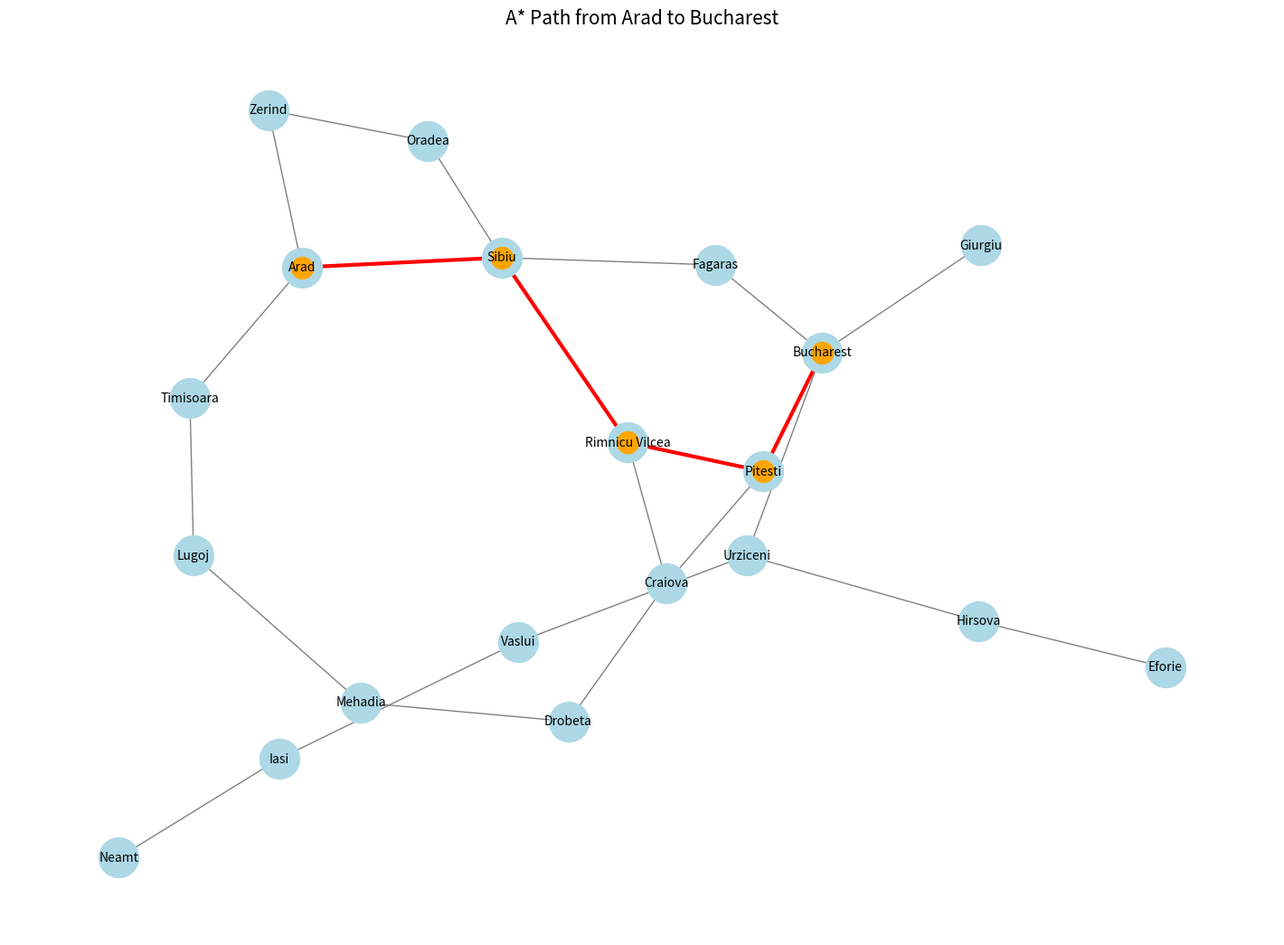

Write the Python code that produced this figure.
# # graph = {
# #     'A': [('B', 1), ('C', 4)],
# #     'B': [('A', 1), ('C', 2), ('D', 5)],
# #     'C': [('A', 4), ('B', 2), ('D', 1)],
# #     'D': [('B', 5), ('C', 1)]
# # }
# # md = {
# #     'A': 3,
# #     'B': 2,
# #     'C': 1,
# #     'D': 0
# # }
# md = {
#     "Arad": 366,
#     "Bucharest": 0,
#     "Craiova": 160,
#     "Drobeta": 242,
#     "Eforie": 161,
#     "Fagaras": 178,
#     "Giurgiu": 77,
#     "Hirsova": 151,
#     "Iasi": 226,
#     "Lugoj": 244,
#     "Mehadia": 241,
#     "Neamt": 234,
#     "Oradea": 380,
#     "Pitesti": 98,
#     "Rimnicu Vilcea": 193,
#     "Sibiu": 253,
#     "Timisoara": 329,
#     "Urziceni": 80,
#     "Vaslui": 199,
#     "Zerind": 374
# }
# graph = {
#     'Arad': [('Zerind', 75), ('Sibiu', 140), ('Timisoara', 118)],
#     'Zerind': [('Arad', 75), ('Oradea', 71)],
#     'Oradea': [('Zerind', 71), ('Sibiu', 151)],
#     'Sibiu': [('Arad', 140), ('Oradea', 151), ('Fagaras', 99), ('Rimnicu Vilcea', 80)],
#     'Timisoara': [('Arad', 118), ('Lugoj', 111)],
#     'Lugoj': [('Timisoara', 111), ('Mehadia', 70)],
#     'Mehadia': [('Lugoj', 70), ('Drobeta', 75)],
#     'Drobeta': [('Mehadia', 75), ('Craiova', 120)],
#     'Craiova': [('Drobeta', 120), ('Rimnicu Vilcea', 146), ('Pitesti', 138)],
#     'Rimnicu Vilcea': [('Sibiu', 80), ('Craiova', 146), ('Pitesti', 97)],
#     'Fagaras': [('Sibiu', 99), ('Bucharest', 211)],
#     'Pitesti': [('Rimnicu Vilcea', 97), ('Craiova', 138), ('Bucharest', 101)],
#     'Bucharest': [('Fagaras', 211), ('Pitesti', 101), ('Giurgiu', 90), ('Urziceni', 85)],
#     'Giurgiu': [('Bucharest', 90)],
#     'Urziceni': [('Bucharest', 85), ('Hirsova', 98), ('Vaslui', 142)],
#     'Hirsova': [('Urziceni', 98), ('Eforie', 86)],
#     'Eforie': [('Hirsova', 86)],
#     'Vaslui': [('Urziceni', 142), ('Iasi', 92)],
#     'Iasi': [('Vaslui', 92), ('Neamt', 87)],
#     'Neamt': [('Iasi', 87)]
# }
# def a_star(graph,md,start,end):
#     q = []
#     q.append((0,md[start],start,[start]))
#     while q:
#         tc,sc,node,path = min(q, key=lambda x: x[1])
#         q.remove((tc,sc,node,path))
#         if node == end:
#             return path,tc
#         for neighbor,dist in graph[node]:
#             if neighbor not in path:
#                 q.append((tc+dist,tc+dist+md[node],neighbor,path+[neighbor]))
#     print("Path Not Found")
#     return []
# start = input("Enter Start City :")
# path,tc = a_star(graph,md,start,'Bucharest')
# print(f"Path from {start} to Bucharest: {' -> '.join(path)}")
# print(f"Total cost: {tc} km")      

import networkx as nx
import matplotlib.pyplot as plt

# Define the Romania map graph
graph = {
    'Arad': [('Zerind', 75), ('Sibiu', 140), ('Timisoara', 118)],
    'Zerind': [('Arad', 75), ('Oradea', 71)],
    'Oradea': [('Zerind', 71), ('Sibiu', 151)],
    'Sibiu': [('Arad', 140), ('Oradea', 151), ('Fagaras', 99), ('Rimnicu Vilcea', 80)],
    'Timisoara': [('Arad', 118), ('Lugoj', 111)],
    'Lugoj': [('Timisoara', 111), ('Mehadia', 70)],
    'Mehadia': [('Lugoj', 70), ('Drobeta', 75)],
    'Drobeta': [('Mehadia', 75), ('Craiova', 120)],
    'Craiova': [('Drobeta', 120), ('Rimnicu Vilcea', 146), ('Pitesti', 138)],
    'Rimnicu Vilcea': [('Sibiu', 80), ('Craiova', 146), ('Pitesti', 97)],
    'Fagaras': [('Sibiu', 99), ('Bucharest', 211)],
    'Pitesti': [('Rimnicu Vilcea', 97), ('Craiova', 138), ('Bucharest', 101)],
    'Bucharest': [('Fagaras', 211), ('Pitesti', 101), ('Giurgiu', 90), ('Urziceni', 85)],
    'Giurgiu': [('Bucharest', 90)],
    'Urziceni': [('Bucharest', 85), ('Hirsova', 98), ('Vaslui', 142)],
    'Hirsova': [('Urziceni', 98), ('Eforie', 86)],
    'Eforie': [('Hirsova', 86)],
    'Vaslui': [('Urziceni', 142), ('Iasi', 92)],
    'Iasi': [('Vaslui', 92), ('Neamt', 87)],
    'Neamt': [('Iasi', 87)],
}

# Heuristics to Bucharest
md = {
    'Arad': 366, 'Zerind': 374, 'Oradea': 380, 'Sibiu': 253, 'Timisoara': 329,
    'Lugoj': 244, 'Mehadia': 241, 'Drobeta': 242, 'Craiova': 160, 'Rimnicu Vilcea': 193,
    'Fagaras': 178, 'Pitesti': 98, 'Bucharest': 0, 'Giurgiu': 77, 'Urziceni': 80,
    'Hirsova': 151, 'Eforie': 161, 'Vaslui': 199, 'Iasi': 226, 'Neamt': 234
}

# A* search function
def a_star(graph, md, start, end):
    q = [(0, md[start], start, [start])]
    while q:
        tc, sc, node, path = min(q, key=lambda x: x[1])
        q.remove((tc, sc, node, path))
        if node == end:
            return path
        for neighbor, dist in graph[node]:
            if neighbor not in path:
                q.append((tc + dist, tc + dist + md[neighbor], neighbor, path + [neighbor]))
    return []

# Get path using A*
start = 'Arad'
end = 'Bucharest'
astar_path = a_star(graph, md, start, end)

# Build graph for visualization
G = nx.Graph()
for node in graph:
    for neighbor, dist in graph[node]:
        G.add_edge(node, neighbor, weight=dist)

# Plot
pos = nx.spring_layout(G, seed=42)
plt.figure(figsize=(14, 10))
nx.draw(G, pos, with_labels=True, node_color='lightblue', edge_color='gray', node_size=1000, font_size=10)

# Highlight path
path_edges = list(zip(astar_path, astar_path[1:]))
nx.draw_networkx_edges(G, pos, edgelist=path_edges, edge_color='red', width=3)
nx.draw_networkx_nodes(G, pos, nodelist=astar_path, node_color='orange')

plt.title(f"A* Path from {start} to {end}", fontsize=15)
plt.axis('off')
plt.tight_layout()
plt.show()
